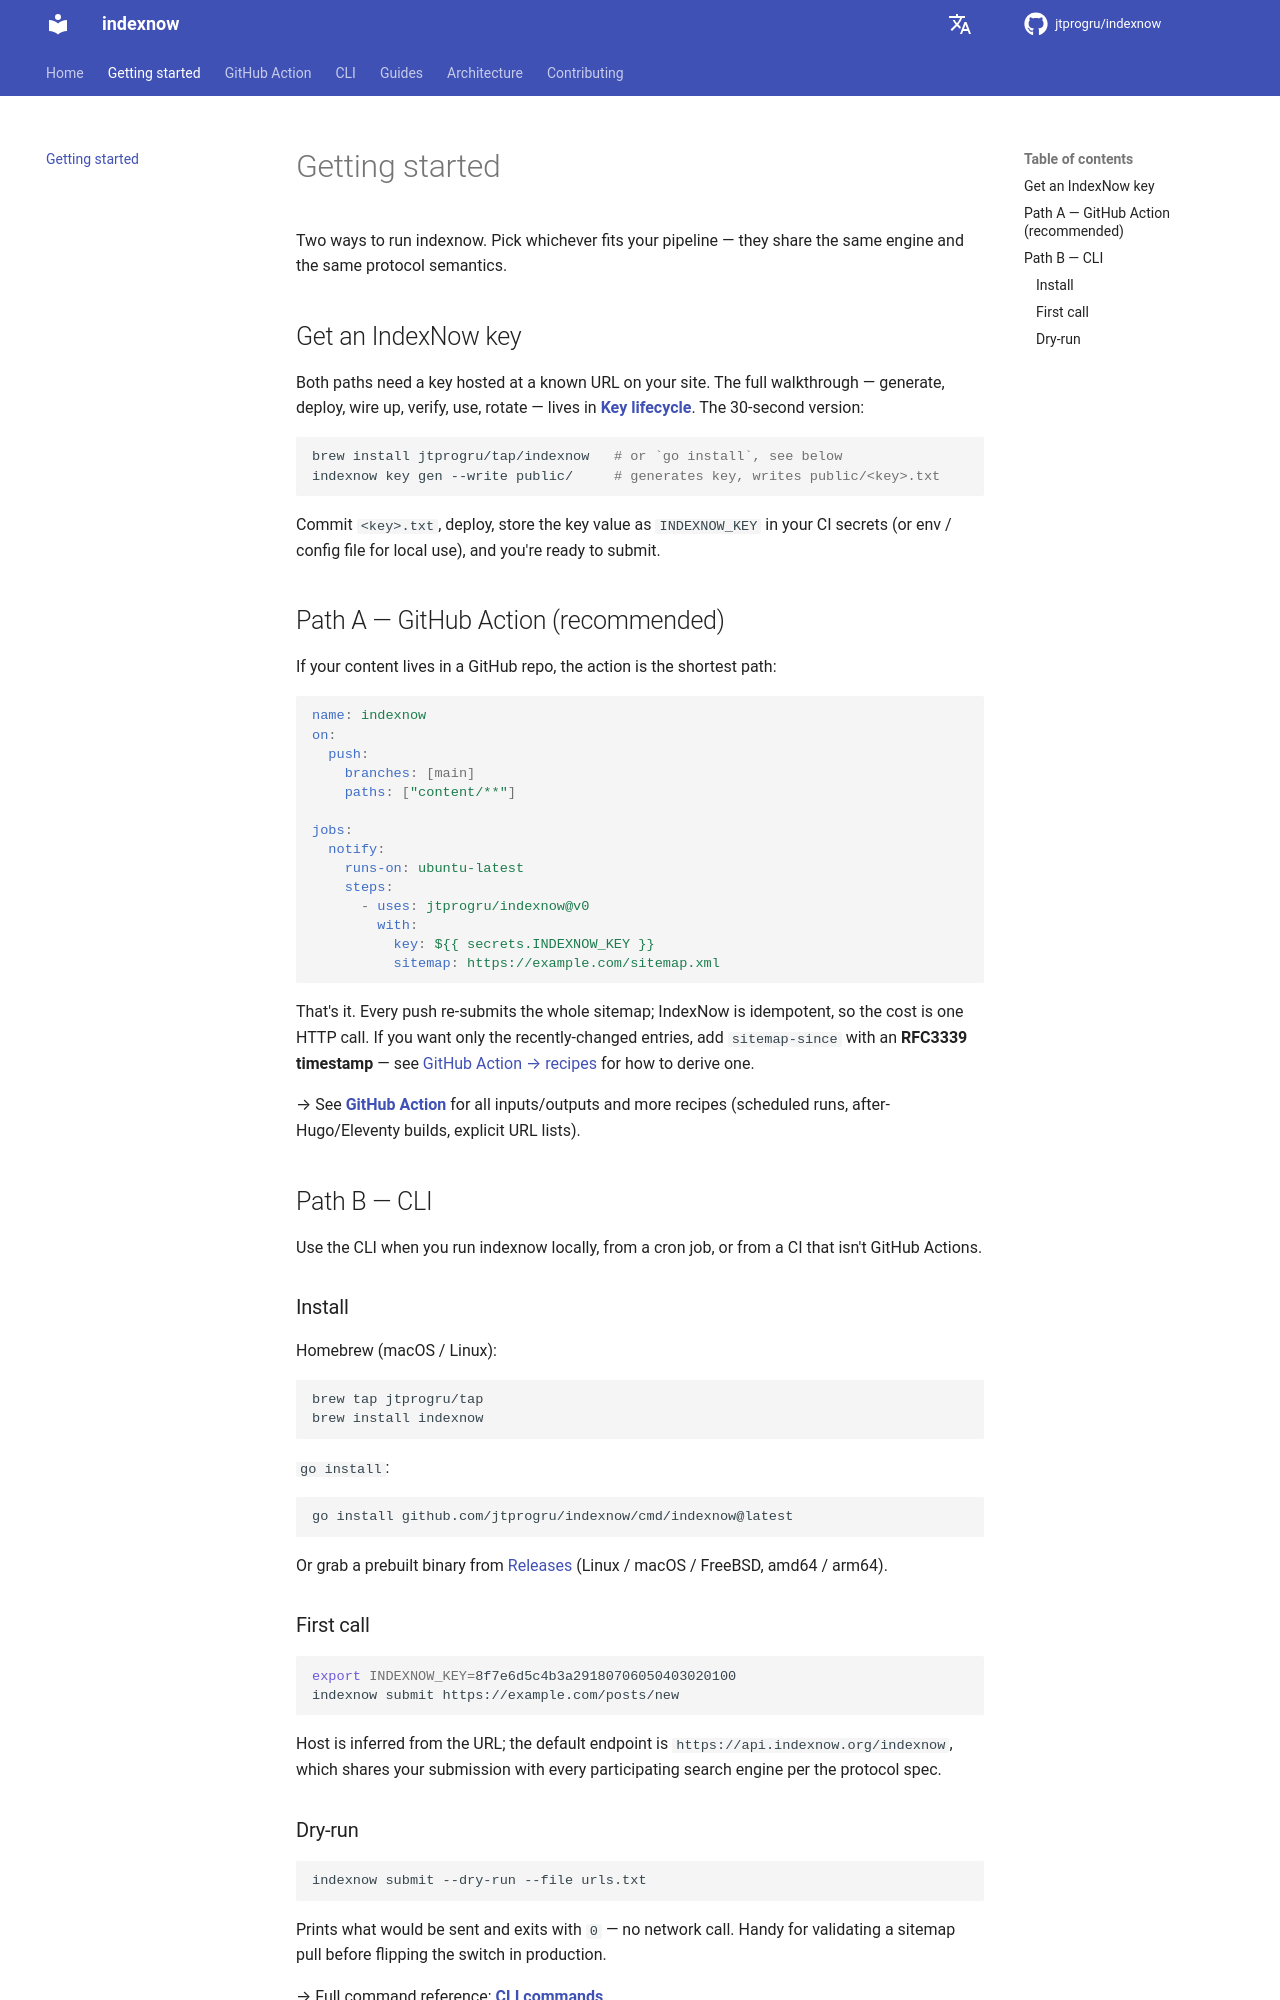

repository: jtprogru/indexnow · page: getting-started/index.html · generator: mkdocs

# Getting started

Two ways to run indexnow. Pick whichever fits your pipeline — they share the same engine and the same protocol semantics.

## Get an IndexNow key

Both paths need a key hosted at a known URL on your site. The full walkthrough — generate, deploy, wire up, verify, use, rotate — lives in **[Key lifecycle](guides/key-lifecycle.md)**. The 30-second version:

```bash
brew install jtprogru/tap/indexnow   # or `go install`, see below
indexnow key gen --write public/     # generates key, writes public/<key>.txt
```

Commit `<key>.txt`, deploy, store the key value as `INDEXNOW_KEY` in your CI secrets (or env / config file for local use), and you're ready to submit.

## Path A — GitHub Action (recommended)

If your content lives in a GitHub repo, the action is the shortest path:

```yaml
name: indexnow
on:
  push:
    branches: [main]
    paths: ["content/**"]

jobs:
  notify:
    runs-on: ubuntu-latest
    steps:
      - uses: jtprogru/indexnow@v0
        with:
          key: ${{ secrets.INDEXNOW_KEY }}
          sitemap: https://example.com/sitemap.xml
```

That's it. Every push re-submits the whole sitemap; IndexNow is idempotent, so the cost is one HTTP call. If you want only the recently-changed entries, add `sitemap-since` with an **RFC3339 timestamp** — see [GitHub Action → recipes](guides/github-action.md#on-every-push-to-content) for how to derive one.

→ See **[GitHub Action](guides/github-action.md)** for all inputs/outputs and more recipes (scheduled runs, after-Hugo/Eleventy builds, explicit URL lists).

## Path B — CLI

Use the CLI when you run indexnow locally, from a cron job, or from a CI that isn't GitHub Actions.

### Install

Homebrew (macOS / Linux):

```bash
brew tap jtprogru/tap
brew install indexnow
```

`go install`:

```bash
go install github.com/jtprogru/indexnow/cmd/indexnow@latest
```

Or grab a prebuilt binary from [Releases](https://github.com/jtprogru/indexnow/releases) (Linux / macOS / FreeBSD, amd64 / arm64).

### First call

```bash
export INDEXNOW_KEY=8f7e6d5c4b3a29180706050403020100
indexnow submit https://example.com/posts/new
```

Host is inferred from the URL; the default endpoint is `https://api.indexnow.org/indexnow`, which shares your submission with every participating search engine per the protocol spec.
